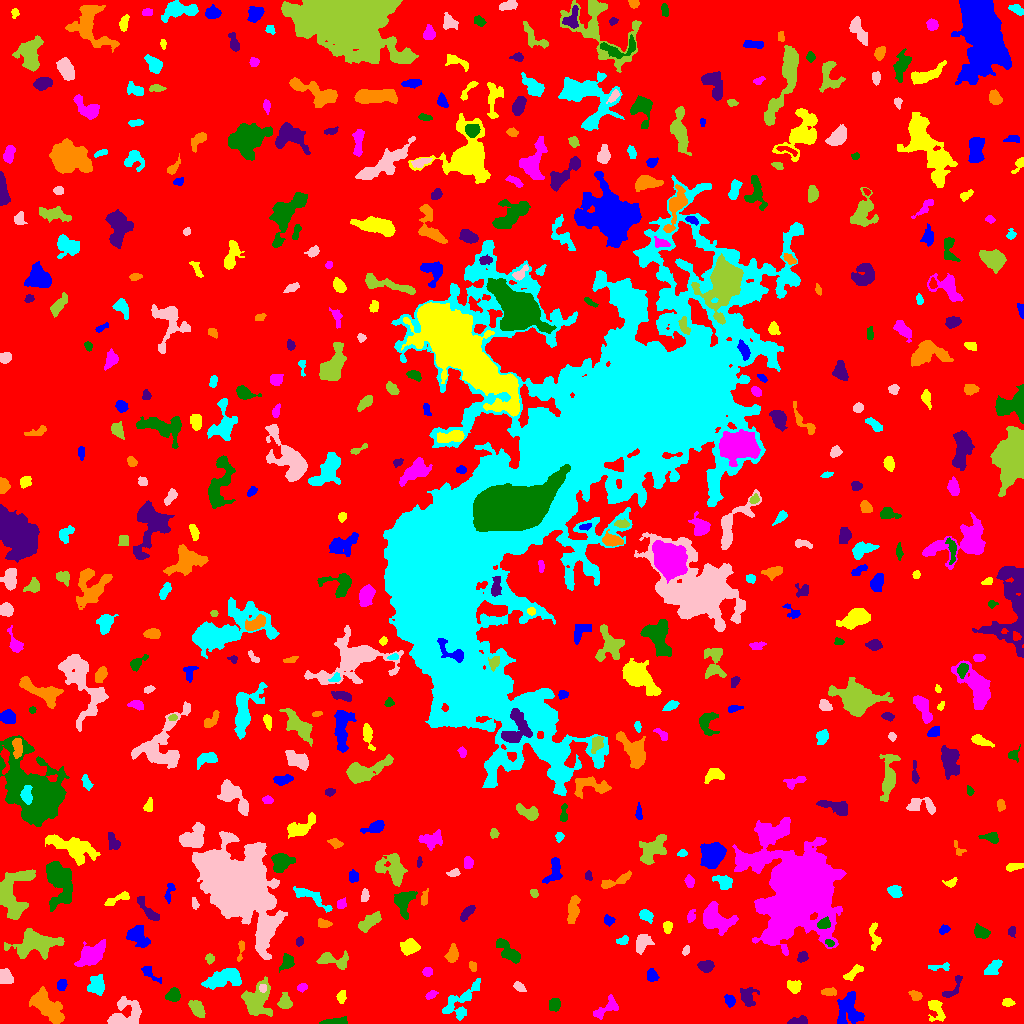

The file beside this chart, header and first rows:
ID, X, Y, A, B, theta, total_flux, mu_max, mu_median, mu_mean, R_fwhm, R_e, R10, R90, x_start, x_end, y_start, y_end, area, greylevel
0, 506.6, 501.6, 303.6, 299.7, 1.059, 1583172, 16.0, 2.0, 1.98, 37.43, 228.2, 85.77, 377.9, 0, 1023, 0, 1023, 799732, 1.98
1, 848.4, 14.35, 8.776, 6.011, 1.497, 1913, 8.0, 3.0, 3.491, 8.686, 7.334, 2.821, 11.64, 837, 864, 0, 32, 548, 7.491
2, 936.3, 14.31, 6.001, 3.363, -1.169, 628.0, 7.0, 2.0, 2.553, 4.442, 4.514, 1.693, 7.442, 928, 945, 2, 23, 246, 7.553
3, 607, 15.75, 7.73, 3.227, 0.6085, 715.0, 7.0, 3.0, 2.815, 4.72, 4.983, 1.784, 7.858, 593, 618, 4, 29, 254, 6.815
4, 335.5, 2.051, 6.719, 1.557, 0.09527, 312.0, 4.0, 2.0, 2.039, 5.809, 3.827, 1.493, 5.89, 319, 347, 0, 7, 153, 7.039
5, 797.9, 2.36, 5.903, 1.587, 0.1501, 214.0, 5.0, 1.0, 1.597, 3.432, 3.09, 1.128, 4.983, 787, 807, 0, 8, 134, 6.597
6, 45.72, 17.68, 10.59, 4.352, -0.805, 2175, 11.0, 3.0, 3.281, 6.05, 7.092, 2.585, 11.67, 29, 64, 0, 37, 663, 8.281
7, 460.9, 21.31, 13.05, 5.734, 0.8182, 1180, 6.0, 2.0, 2.3, 8.156, 6.676, 2.585, 10.49, 442, 480, 3, 45, 513, 7.3
8, 124.9, 8.862, 9.196, 6.902, 0.522, 1462, 6.0, 3.0, 2.712, 9.575, 6.979, 2.821, 10.6, 107, 141, 0, 27, 539, 7.712
9, 196.4, 15.95, 4.428, 2.554, -0.9173, 462.0, 5.0, 2.0, 2.149, 5.352, 4.26, 1.693, 6.507, 188, 205, 6, 23, 215, 7.149
10, 636.2, 19.63, 2.766, 1.264, 1.558, 93.0, 4.0, 2.0, 1.603, 3.141, 2.185, 0.7979, 3.385, 633, 639, 14, 24, 58, 6.603
11, 729.9, 22.89, 2.905, 2.231, -1.158, 496.0, 11.0, 4.0, 4.313, 3.192, 3.192, 1.128, 5.14, 724, 735, 16, 29, 115, 9.313
12, 1008, 20.8, 2.909, 1.968, -0.05777, 161.0, 3.0, 2.0, 1.769, 4.068, 3.09, 1.262, 4.787, 1002, 1015, 17, 25, 91, 6.769
13, 431.4, 28.72, 2.902, 1.539, 0.4531, 190.0, 6.0, 2.0, 2.235, 3.432, 2.646, 0.9772, 4.146, 425, 438, 24, 33, 85, 8.235
14, 554.6, 19.36, 2.813, 2.432, 1.539, 435.0, 8.0, 3.0, 3.063, 4.107, 3.29, 1.262, 5.323, 549, 560, 12, 25, 142, 8.063
15, 952.2, 34.53, 8.517, 2.63, 0.9424, 220.0, 3.0, 1.0, 1.287, 4.514, 3.827, 1.493, 6.077, 942, 962, 26, 48, 171, 8.287
16, 915.9, 27.73, 2.821, 2.091, -0.3095, 291.0, 6.0, 3.0, 2.645, 4.297, 3.09, 1.262, 4.687, 908, 922, 23, 33, 110, 9.645
17, 96.32, 38.21, 4.851, 4.019, 1.387, 869.0, 6.0, 3.0, 3.137, 7.632, 5.528, 2.185, 8.195, 87, 104, 28, 49, 277, 7.137
18, 262.7, 35.43, 2.032, 1.818, 1.565, 203.0, 6.0, 3.0, 3.328, 3.742, 2.523, 0.9772, 3.827, 259, 266, 31, 39, 61, 13.33
19, 284.7, 21.3, 3.734, 3.122, -1.543, 1120, 12.0, 6.0, 6.364, 5.557, 4.222, 1.693, 6.58, 277, 292, 15, 31, 176, 10.36
20, 984.8, 21.89, 5.799, 2.565, 1.471, 360.0, 5.0, 2.0, 2.535, 4.687, 3.785, 1.493, 5.781, 981, 993, 12, 34, 142, 6.535
21, 61.41, 38.07, 2.642, 2.156, 1.126, 239.0, 5.0, 2.0, 2.276, 3.656, 2.985, 1.128, 4.82, 57, 67, 33, 44, 105, 8.276
22, 341.6, 26.59, 2.537, 1.93, 1.505, 251.0, 6.0, 2.0, 2.39, 3.7, 2.706, 1.128, 4.406, 336, 346, 20, 33, 105, 7.39
23, 301.8, 35.9, 2.354, 1.942, 0.3238, 232.0, 6.0, 3.0, 2.974, 3.827, 2.706, 0.9772, 4.26, 297, 307, 31, 40, 78, 7.974
24, 173.1, 28.31, 3.302, 2.935, 0.3907, 820.0, 11.0, 5.0, 4.795, 4.687, 3.909, 1.493, 6.232, 165, 180, 22, 36, 171, 8.795
25, 747.9, 26.19, 5.02, 3.848, -1.422, 754.0, 6.0, 3.0, 3.103, 6.652, 4.951, 2.034, 7.674, 740, 759, 17, 36, 243, 7.103
26, 828.8, 31.11, 3.966, 1.643, 0.06843, 200.0, 4.0, 2.0, 1.77, 4.514, 3.141, 1.128, 5.015, 821, 836, 28, 36, 113, 8.77
27, 225.5, 46.22, 8.676, 3.922, 0.2726, 2126, 15.0, 3.0, 3.959, 4.754, 6.206, 2.257, 10.46, 201, 241, 34, 55, 537, 8.959
28, 519.1, 36.89, 2.897, 1.814, -0.7852, 176.0, 4.0, 2.0, 1.76, 4.146, 2.877, 1.128, 4.618, 513, 526, 32, 42, 100, 6.76
29, 256.5, 22.17, 8.743, 6.576, 1.335, 2903, 15.0, 4.0, 4.536, 4.72, 7.715, 2.706, 12.31, 241, 272, 7, 47, 640, 8.536
30, 536.1, 45.05, 2.22, 1.348, -1.414, 111.0, 5.0, 2.0, 2.22, 2.585, 2.111, 0.7979, 3.241, 533, 539, 40, 49, 50, 7.22
31, 651.9, 47.74, 2.906, 2.383, -1.384, 247.0, 5.0, 2.0, 1.915, 3.742, 3.338, 1.262, 5.202, 647, 659, 42, 55, 129, 6.915
32, 794.2, 36.94, 3.247, 2.857, -0.4783, 742.0, 10.0, 5.0, 4.638, 5.171, 3.909, 1.493, 5.997, 787, 801, 30, 43, 160, 8.637
33, 427.5, 51.5, 2.118, 1.944, 0.0, 204.0, 6.0, 3.0, 2.345, 3.742, 2.585, 0.9772, 4.029, 422, 432, 47, 56, 87, 7.345
34, 287.1, 61.83, 3.759, 2.796, 1.225, 603.0, 8.0, 3.0, 3.466, 5.171, 3.949, 1.596, 6.232, 279, 294, 51, 70, 174, 8.466
35, 705.7, 57.29, 3.429, 2.539, 0.008658, 657.0, 9.0, 4.0, 3.911, 4.583, 3.785, 1.493, 5.971, 697, 714, 51, 63, 168, 9.911
36, 472.8, 57.12, 2.276, 1.819, -1.316, 136.0, 4.0, 2.0, 1.863, 3.7, 2.523, 0.9772, 4.029, 469, 476, 52, 62, 73, 6.863
37, 941, 56.38, 6.242, 1.709, 0.02224, 208.0, 5.0, 2.0, 1.809, 2.764, 3.141, 1.128, 5.015, 928, 949, 53, 61, 115, 7.809
38, 5.206, 46.99, 3.882, 3.017, -1.232, 340.0, 4.0, 2.0, 1.818, 5.971, 4.184, 1.596, 6.555, 0, 13, 40, 55, 187, 6.818
39, 333.4, 63.1, 8.89, 3.537, -0.2156, 498.0, 5.0, 1.0, 1.612, 3.909, 5.232, 1.784, 8.349, 316, 348, 54, 73, 309, 6.612
40, 758.9, 51.24, 4.22, 1.777, 0.04699, 330.0, 7.0, 2.0, 2.558, 2.985, 3.241, 1.128, 5.293, 752, 769, 47, 55, 129, 7.558
41, 149.9, 49.96, 6.302, 2.306, -0.7249, 357.0, 4.0, 2.0, 2.412, 6.482, 4.146, 1.596, 6.206, 141, 161, 40, 57, 148, 6.412
42, 852.6, 50.04, 5.937, 1.875, 0.6515, 240.0, 4.0, 1.0, 1.463, 4.754, 3.568, 1.262, 5.781, 843, 863, 43, 59, 164, 7.463
43, 91.17, 68.55, 7.864, 4.245, 0.6338, 2190, 8.0, 5.0, 4.371, 9.885, 7.203, 2.985, 10.82, 74, 105, 57, 84, 501, 8.371
44, 507.9, 72.56, 8.343, 2.728, -0.7936, 1016, 8.0, 3.0, 3.088, 6.408, 5.202, 2.034, 8.368, 496, 520, 60, 85, 329, 9.088
45, 802.3, 66.95, 2.65, 2.161, 0.8193, 240.0, 5.0, 2.0, 2.308, 3.656, 3.038, 1.128, 4.787, 797, 808, 61, 72, 104, 9.308
46, 451.8, 68.76, 4.045, 2.624, 1.312, 859.0, 12.0, 4.0, 4.772, 4.406, 3.949, 1.493, 6.482, 444, 458, 61, 80, 180, 8.772
47, 992.9, 55.99, 5.21, 2.55, 0.7501, 636.0, 6.0, 3.0, 3.278, 6.555, 4.652, 1.871, 6.979, 984, 1002, 49, 64, 194, 7.278
48, 686.1, 72.8, 2.369, 1.635, 1.084, 161.0, 7.0, 2.0, 2.477, 2.185, 2.459, 0.7979, 3.868, 682, 689, 68, 78, 65, 10.48
49, 209.8, 64.69, 2.253, 2.06, -1.304, 247.0, 7.0, 3.0, 3.087, 3.09, 2.764, 0.9772, 4.297, 205, 214, 59, 70, 80, 8.088
50, 706, 79.11, 4.931, 3.173, 0.5599, 1100, 11.0, 4.0, 5.0, 5.109, 4.478, 1.693, 7.313, 694, 714, 70, 88, 220, 10.0
51, 137.7, 87.53, 5.681, 4.076, -0.661, 1403, 9.0, 4.0, 4.067, 6.383, 5.528, 2.185, 8.921, 126, 150, 76, 98, 345, 8.067
52, 409, 76.41, 4.205, 3.136, 0.1943, 790.0, 7.0, 3.0, 3.198, 5.863, 4.618, 1.871, 7.203, 400, 420, 68, 85, 247, 8.198
53, 797.5, 137, 17.76, 14.85, 1.471, 167572, 215.0, 9.0, 24.4, 10.81, 14.71, 5.14, 32.82, 732, 846, 68, 206, 6869, 27.4
54, 829.3, 80.49, 2.195, 1.518, -0.3534, 157.0, 6.0, 2.0, 2.574, 3.038, 2.257, 0.7979, 3.656, 825, 834, 77, 84, 61, 11.57
55, 300.1, 82.45, 2.011, 1.81, 0.8596, 139.0, 4.0, 2.0, 2.044, 3.613, 2.459, 0.9772, 3.742, 296, 303, 77, 87, 68, 8.044
56, 240.6, 73.15, 6.432, 1.397, 1.431, 273.0, 6.0, 3.0, 2.786, 4.029, 3.192, 1.262, 4.951, 237, 244, 62, 83, 98, 7.786
57, 622.7, 82.97, 3.177, 1.928, 0.3574, 290.0, 6.0, 3.0, 3.152, 4.334, 3.038, 1.128, 4.652, 616, 628, 79, 88, 92, 7.152
58, 642.2, 80.81, 4.769, 3.017, 0.979, 472.0, 4.0, 2.0, 1.975, 6.652, 4.583, 1.871, 7.114, 636, 654, 69, 89, 239, 6.975
59, 37.51, 80.39, 12.18, 5.802, 0.07834, 3863, 12.0, 4.0, 4.615, 9.707, 8.519, 3.338, 13.73, 4, 64, 64, 95, 837, 8.615
... 470 more rows
